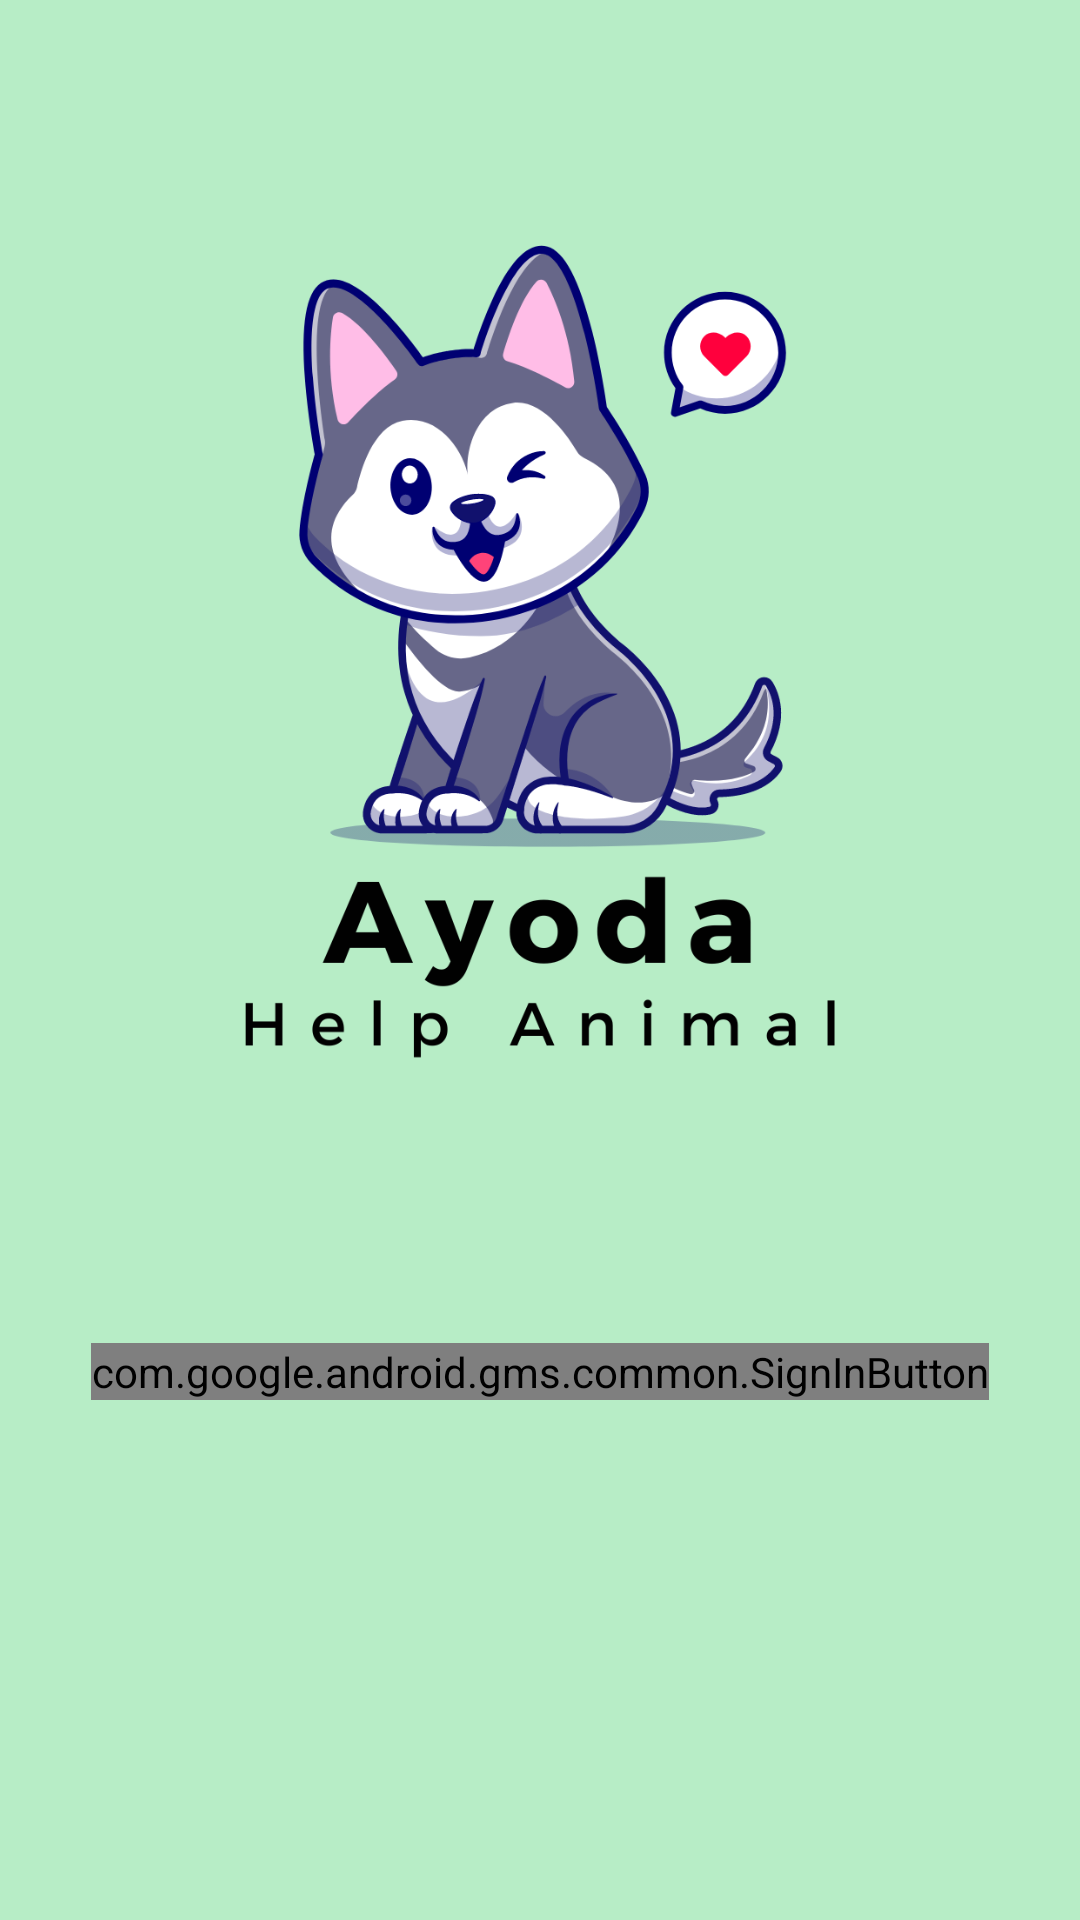

Produce the Android XML layout that renders to this screen, including the resource entries it uses.
<!-- AndroidManifest.xml: application theme Theme.Ayoda -->
<!-- res/layout/activity_sign_in.xml -->
<?xml version="1.0" encoding="utf-8"?>
<androidx.constraintlayout.widget.ConstraintLayout xmlns:android="http://schemas.android.com/apk/res/android"
    xmlns:app="http://schemas.android.com/apk/res-auto"
    xmlns:tools="http://schemas.android.com/tools"
    android:layout_width="match_parent"
    android:layout_height="match_parent"
    android:background="@color/glight"
    tools:context=".SignInActivity">

    <ImageView
        android:id="@+id/imageView"
        android:layout_width="290dp"
        android:layout_height="356dp"
        app:layout_constraintBottom_toBottomOf="parent"
        app:layout_constraintEnd_toEndOf="parent"
        app:layout_constraintHorizontal_bias="0.5"
        app:layout_constraintStart_toStartOf="parent"
        app:layout_constraintTop_toTopOf="parent"
        app:layout_constraintVertical_bias="0.133"
        app:srcCompat="@drawable/logo" />

    <com.google.android.gms.common.SignInButton
        android:id="@+id/signinBtn"
        android:layout_width="wrap_content"
        android:layout_height="wrap_content"
        app:layout_constraintBottom_toBottomOf="parent"
        app:layout_constraintEnd_toEndOf="parent"
        app:layout_constraintStart_toStartOf="parent"
        app:layout_constraintTop_toBottomOf="@+id/imageView"
        app:layout_constraintVertical_bias="0.237" />

</androidx.constraintlayout.widget.ConstraintLayout>
<!-- resources referenced by this layout -->
<resources>
  <color name="glight">#B7EDC6</color>
  <!-- drawable logo: png bitmap (drawable-v24, 105390 bytes) -->
  <style name="Theme.Ayoda" parent="Theme.MaterialComponents.DayNight.NoActionBar">
          
          <item name="colorPrimary">@color/gdark</item>
          <item name="colorPrimaryVariant">@color/gdark</item>
          <item name="colorOnPrimary">@color/black</item>
          
          <item name="colorSecondary">@color/teal_200</item>
          <item name="colorSecondaryVariant">@color/teal_700</item>
          <item name="colorOnSecondary">@color/black</item>
          
          <item name="android:statusBarColor">?attr/colorPrimaryVariant</item>
          
      </style>
  <color name="gdark">#6FE28F</color>
  <color name="black">#FF000000</color>
  <color name="teal_200">#FF03DAC5</color>
  <color name="teal_700">#FF018786</color>
</resources>
